Run: headless pygame with SDL's dummy video driver; simulated clock (each Clock.tick advances the game by its frame time, no real sleeping); random seed 0; keys injected as events and as key.get_pressed() state; mouse plan: one left click at the window centre at the start of phase 2, then a move to the lower-right quarter at the start of phase 3.
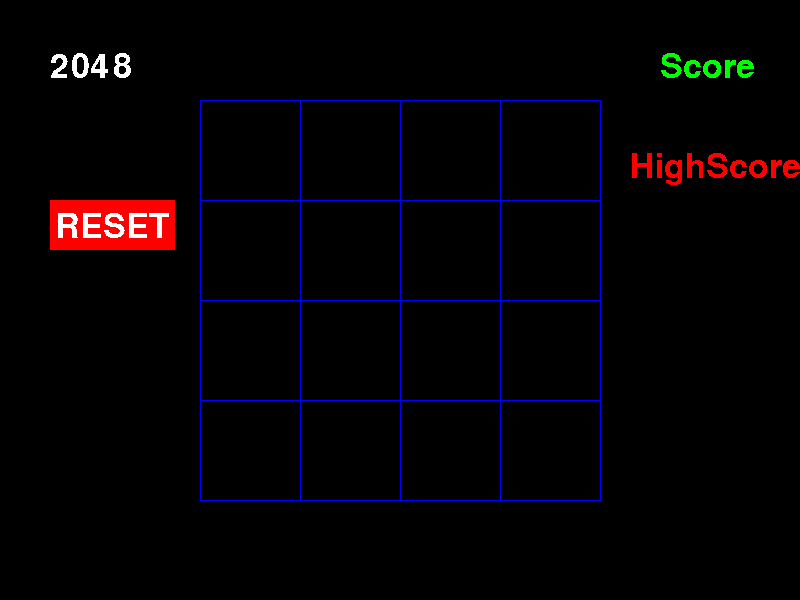
Frame 1 of 4 · flips 1–60 · no input
Frame 2 of 4 · flips 61–180 · clicked the window centre · tapped SPACE, RETURN · held RIGHT (→), D · screen unchanged from frame 1, image omitted
Frame 3 of 4 · flips 181–300 · moved the mouse to the lower-right quarter · held DOWN (↓), S · screen unchanged from frame 2, image omitted
Frame 4 of 4 · flips 301–420 · held LEFT (←), A, UP (↑), W · screen unchanged from frame 3, image omitted

The pygame program that drew these frames:

import pygame
import random
a=[2,4]
m=random.choice(a)
n=random.choice(a)
x=[200,300,400,500]
y=[100,200,300,400]
inx=random.choice(x)
iny=random.choice(y)
pygame.init()
pygame.font.init()
myfont = pygame.font.SysFont('Comic Sans MS', 50)
BLACK = ( 0, 0, 0)
WHITE = (255, 255, 255)
GREEN = (0, 255, 0)
RED = ( 255, 0, 0)
BLUE = ( 0, 0, 255)
screen = pygame.display.set_mode((800,600))
pygame.display.set_caption('2048') 
clock = pygame.time.Clock()
quit = False
while not quit:
    for event in pygame.event.get():
        if event.type == pygame.QUIT:
            quit = True 
    screen.fill((0, 0, 0))
    for i in range (0,5):
    	pygame.draw.line(screen, BLUE, (200,100*(i+1) ), (600, 100*(i+1)))
    	pygame.draw.line(screen, BLUE, (200+100*i,100 ), (200+100*i,500 ))     
        
    textsurface = myfont.render('2048', False, WHITE)
    screen.blit(textsurface,(50,50))           
    textsurface = myfont.render('Score', False, GREEN)
    screen.blit(textsurface,(660,50))       
    textsurface = myfont.render('HighScore', False, RED)
    screen.blit(textsurface,(630,150))
    mouse=pygame.mouse.get_pos()
    if mouse[0]<175 and mouse[0]>50 and mouse[1]<250 and mouse[1]>200:
    	pygame.draw.rect(screen, GREEN,(50,200,125,50))
    else:	
    	pygame.draw.rect(screen, RED,(50,200,125,50))
    textsurface = myfont.render('RESET', False, WHITE)
    screen.blit(textsurface,(55,210))  
    pygame.display.update()
    clock.tick(60)

pygame.quit()
